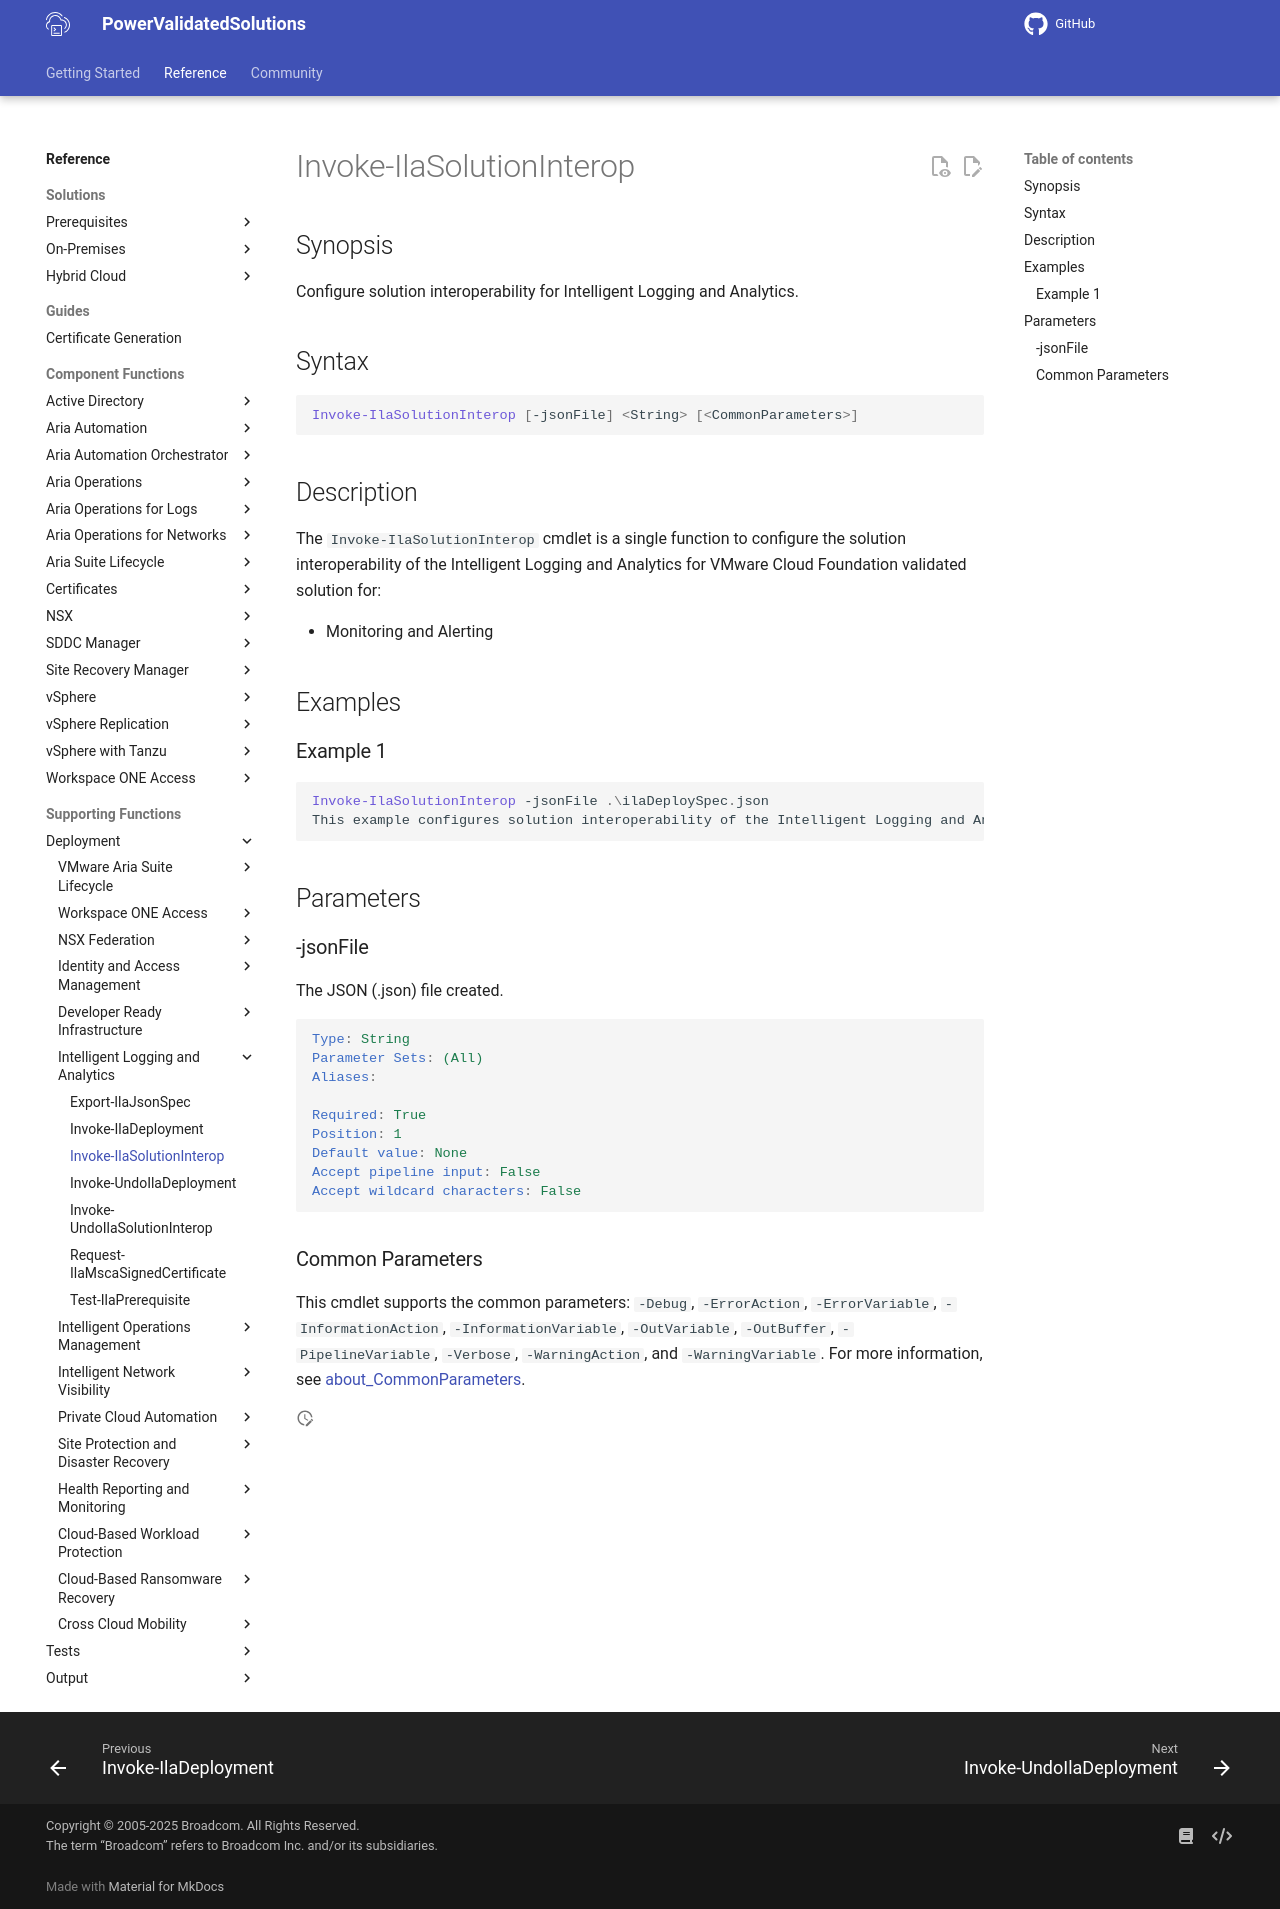

repository: vmware/power-validated-solutions-for-cloud-foundation · page: documentation/functions/solutions/ila/Invoke-IlaSolutionInterop/index.html · generator: mkdocs

# Invoke-IlaSolutionInterop

## Synopsis

Configure solution interoperability for Intelligent Logging and Analytics.

## Syntax

```powershell
Invoke-IlaSolutionInterop [-jsonFile] <String> [<CommonParameters>]
```

## Description

The `Invoke-IlaSolutionInterop` cmdlet is a single function to configure the solution interoperability of the Intelligent Logging and Analytics for VMware Cloud Foundation validated solution for:

- Monitoring and Alerting

## Examples

### Example 1

```powershell
Invoke-IlaSolutionInterop -jsonFile .\ilaDeploySpec.json
This example configures solution interoperability of the Intelligent Logging and Analytics for VMware Cloud Foundation using the JSON spec supplied
```

## Parameters

### -jsonFile

The JSON (.json) file created.

```yaml
Type: String
Parameter Sets: (All)
Aliases:

Required: True
Position: 1
Default value: None
Accept pipeline input: False
Accept wildcard characters: False
```

### Common Parameters

This cmdlet supports the common parameters: `-Debug`, `-ErrorAction`, `-ErrorVariable`, `-InformationAction`, `-InformationVariable`, `-OutVariable`, `-OutBuffer`, `-PipelineVariable`, `-Verbose`, `-WarningAction`, and `-WarningVariable`. For more information, see [about_CommonParameters](http://go.microsoft.com/fwlink/?LinkID=113216).
